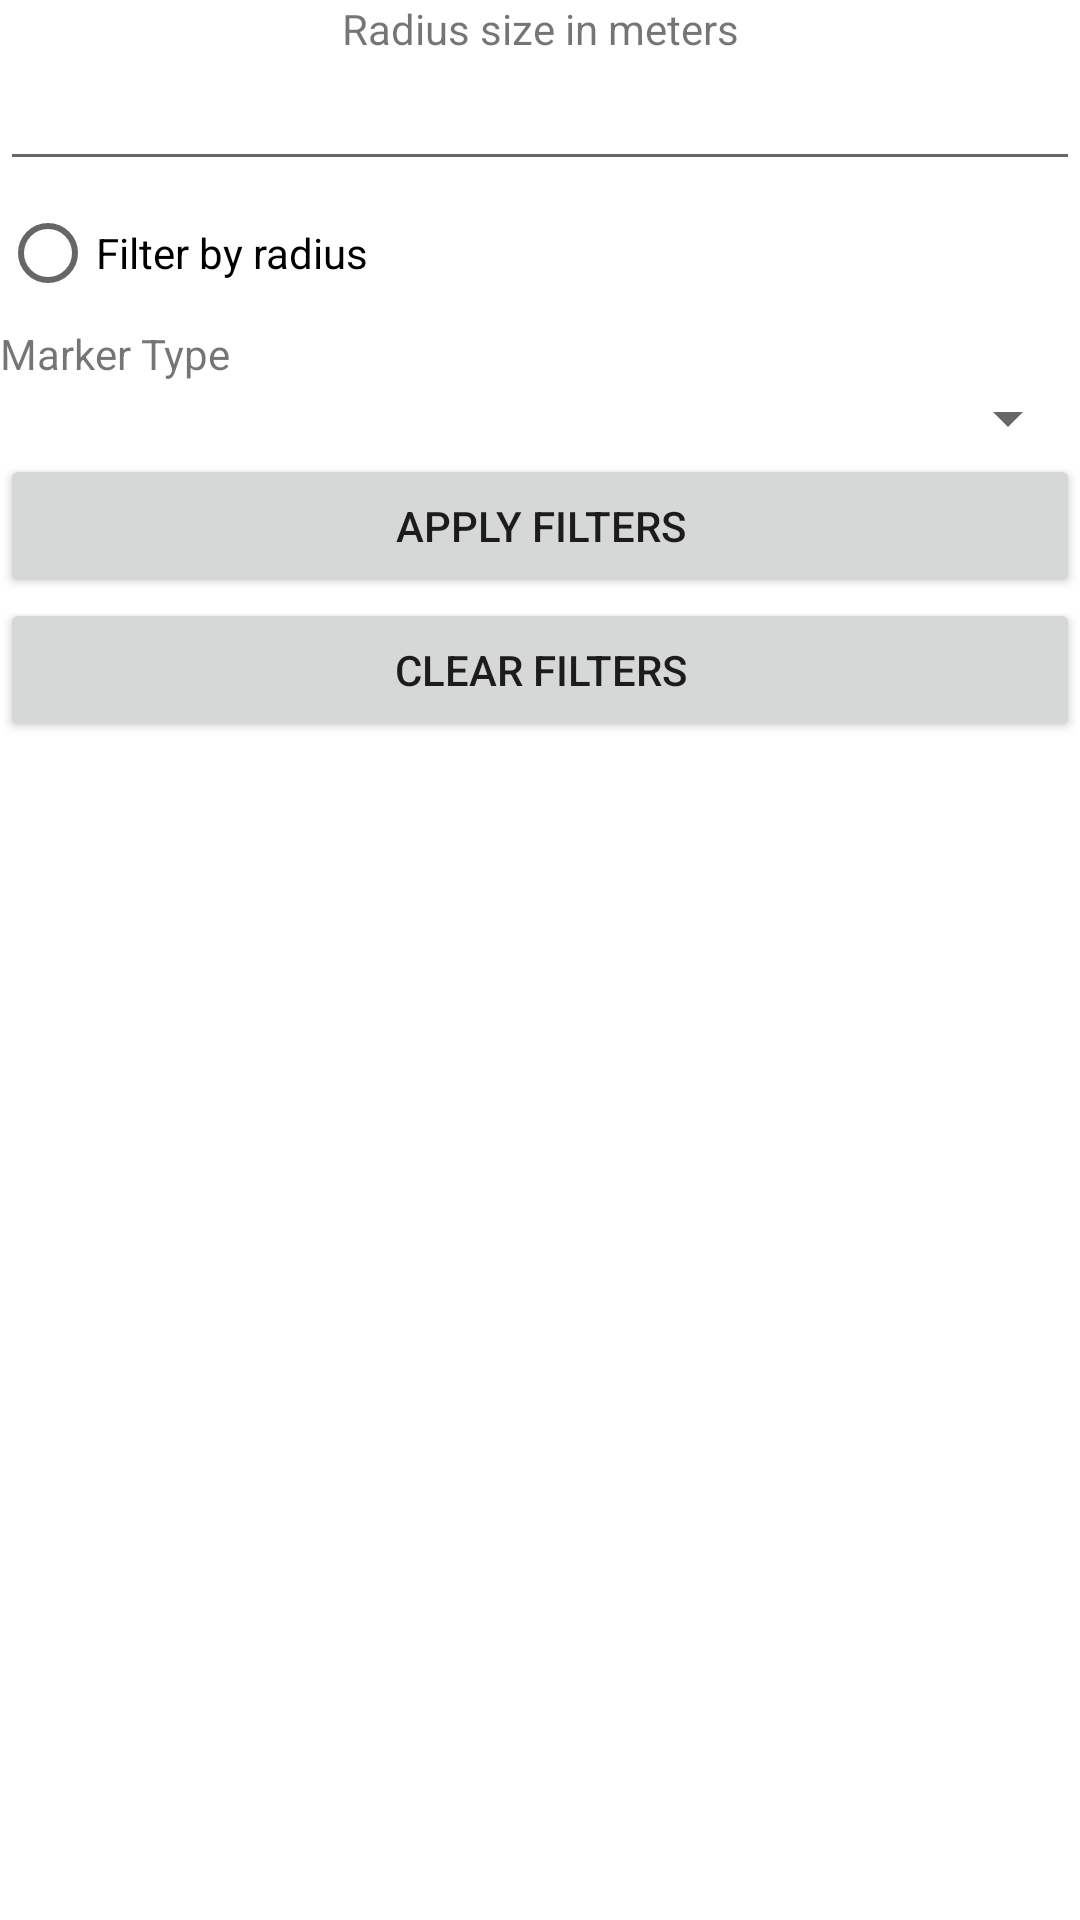

Write the Android layout XML for this screen, with the resource values it uses.
<!-- AndroidManifest.xml: application theme Theme.CleanTown -->
<!-- res/layout/fragment_filters.xml -->
<?xml version="1.0" encoding="utf-8"?>
<LinearLayout xmlns:android="http://schemas.android.com/apk/res/android"
    xmlns:tools="http://schemas.android.com/tools"
    android:layout_width="match_parent"
    android:layout_height="match_parent"
    android:orientation="vertical"
    tools:context=".Filters">

    <TextView
        android:id="@+id/textView4"
        android:layout_width="match_parent"
        android:layout_height="wrap_content"
        android:gravity="center"
        android:text="Radius size in meters" />

    <EditText
        android:id="@+id/radiusInput"
        android:layout_width="match_parent"
        android:layout_height="wrap_content"
        android:ems="10"
        android:inputType="number" />

    <RadioButton
        android:id="@+id/radioButton"
        android:layout_width="match_parent"
        android:layout_height="wrap_content"
        android:text="Filter by radius" />

    <TextView
        android:id="@+id/textView5"
        android:layout_width="match_parent"
        android:layout_height="wrap_content"
        android:text="Marker Type" />

    <Spinner
        android:id="@+id/spinner2"
        android:layout_width="match_parent"
        android:entries="@array/marker_type"
        android:layout_height="wrap_content" />

    <Button
        android:id="@+id/btnApplyFilters"
        android:layout_width="match_parent"
        android:layout_height="wrap_content"
        android:text="Apply Filters" />

    <Button
        android:id="@+id/btnClearFilters"
        android:layout_width="match_parent"
        android:layout_height="wrap_content"
        android:text="Clear Filters" />

</LinearLayout>
<!-- resources referenced by this layout -->
<resources>
  <style name="Theme.CleanTown" parent="Theme.MaterialComponents.DayNight.DarkActionBar">
          
          <item name="colorPrimary">@color/purple_500</item>
          <item name="colorPrimaryVariant">@color/purple_700</item>
          <item name="colorOnPrimary">@color/white</item>
          
          <item name="colorSecondary">@color/teal_200</item>
          <item name="colorSecondaryVariant">@color/teal_700</item>
          <item name="colorOnSecondary">@color/black</item>
          
          <item name="android:statusBarColor">?attr/colorPrimaryVariant</item>
          
      </style>
  <!-- not gathered from this repository: default colours our renderer supplied (Android Studio template values) -->
  <color name="purple_500">#FF6200EE</color>
  <color name="purple_700">#FF3700B3</color>
  <color name="teal_200">#FF03DAC5</color>
  <color name="teal_700">#FF018786</color>
  <color name="black">#FF000000</color>
  <color name="white">#FFFFFFFF</color>
</resources>
